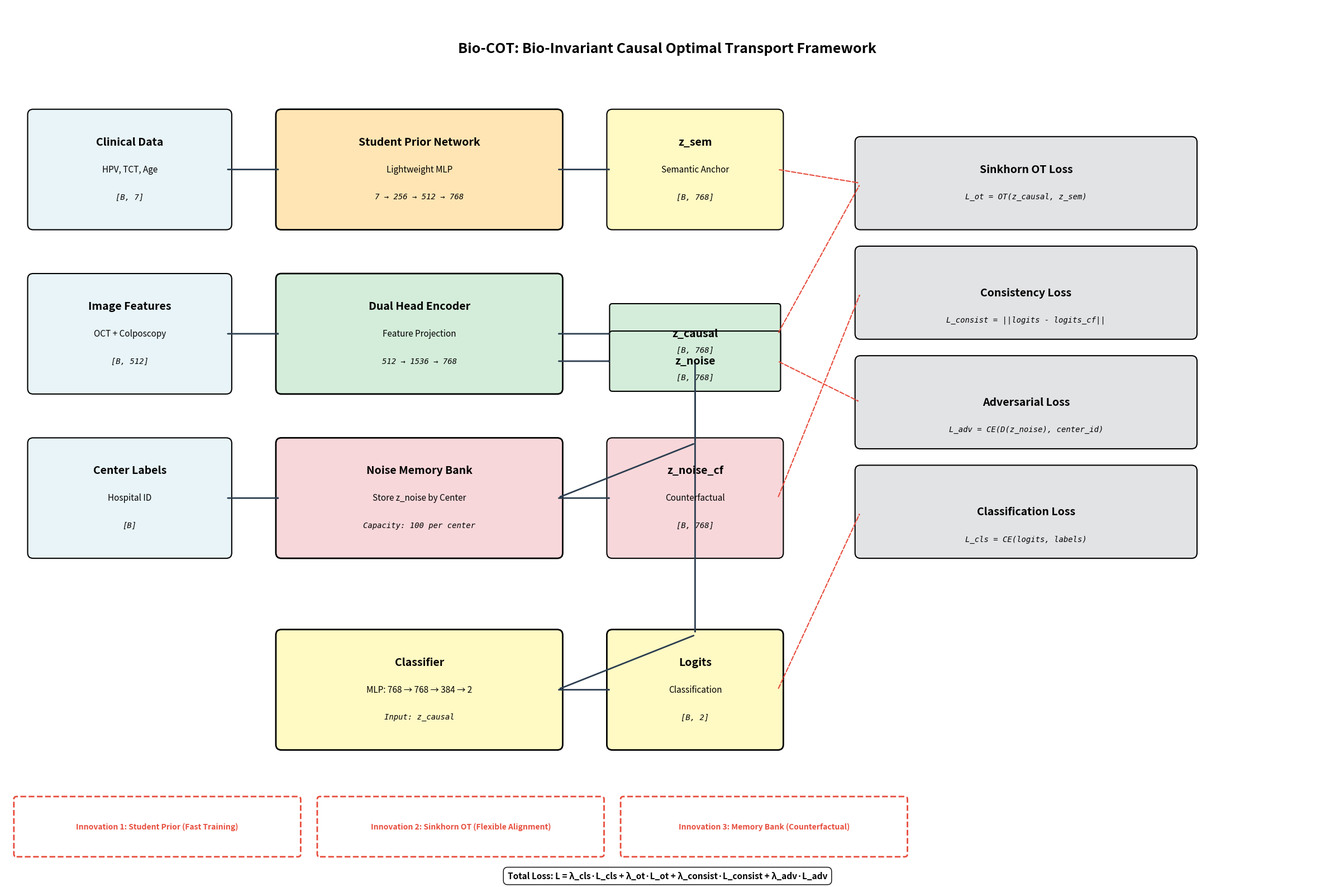

Source code (Python): (Note: this script raises an exception after producing the figure.)
#!/usr/bin/env python
# -*- coding: utf-8 -*-
"""
Bio-COT Framework Architecture Diagram
Professional visualization with clear layout and English labels
"""

import matplotlib.pyplot as plt
import matplotlib.patches as mpatches
from matplotlib.patches import FancyBboxPatch, FancyArrowPatch, ConnectionPatch
import numpy as np

# Set up the figure with high resolution (wider to avoid overlap)
fig = plt.figure(figsize=(24, 16))
ax = fig.add_subplot(111)
ax.set_xlim(0, 24)
ax.set_ylim(0, 16)
ax.axis('off')

# Color scheme
colors = {
    'input': '#E8F4F8',
    'student_prior': '#FFE5B4',
    'encoder': '#D4EDDA',
    'memory': '#F8D7DA',
    'loss': '#E2E3E5',
    'output': '#FFF9C4',
    'arrow': '#2C3E50',
    'highlight': '#E74C3C'
}

# Font settings
title_font = {'fontsize': 18, 'fontweight': 'bold', 'fontfamily': 'sans-serif'}
header_font = {'fontsize': 14, 'fontweight': 'bold', 'fontfamily': 'sans-serif'}
text_font = {'fontsize': 11, 'fontfamily': 'sans-serif'}
formula_font = {'fontsize': 10, 'fontfamily': 'monospace', 'style': 'italic'}

# Title
ax.text(12, 15.2, 'Bio-COT: Bio-Invariant Causal Optimal Transport Framework', 
        ha='center', va='center', **title_font)

# ==================== Input Layer ====================
# Clinical Data Input
clinical_box = FancyBboxPatch((0.5, 12), 3.5, 2, 
                              boxstyle="round,pad=0.1", 
                              facecolor=colors['input'], 
                              edgecolor='black', linewidth=1.5)
ax.add_patch(clinical_box)
ax.text(2.25, 13.5, 'Clinical Data', ha='center', va='center', **header_font)
ax.text(2.25, 13, 'HPV, TCT, Age', ha='center', va='center', **text_font)
ax.text(2.25, 12.5, '[B, 7]', ha='center', va='center', **formula_font)

# Image Features Input
image_box = FancyBboxPatch((0.5, 9), 3.5, 2,
                           boxstyle="round,pad=0.1",
                           facecolor=colors['input'],
                           edgecolor='black', linewidth=1.5)
ax.add_patch(image_box)
ax.text(2.25, 10.5, 'Image Features', ha='center', va='center', **header_font)
ax.text(2.25, 10, 'OCT + Colposcopy', ha='center', va='center', **text_font)
ax.text(2.25, 9.5, '[B, 512]', ha='center', va='center', **formula_font)

# Center Labels Input
center_box = FancyBboxPatch((0.5, 6), 3.5, 2,
                            boxstyle="round,pad=0.1",
                            facecolor=colors['input'],
                            edgecolor='black', linewidth=1.5)
ax.add_patch(center_box)
ax.text(2.25, 7.5, 'Center Labels', ha='center', va='center', **header_font)
ax.text(2.25, 7, 'Hospital ID', ha='center', va='center', **text_font)
ax.text(2.25, 6.5, '[B]', ha='center', va='center', **formula_font)

# ==================== Student Prior Network ====================
student_box = FancyBboxPatch((5, 12), 5, 2,
                              boxstyle="round,pad=0.1",
                              facecolor=colors['student_prior'],
                              edgecolor='black', linewidth=2)
ax.add_patch(student_box)
ax.text(7.5, 13.5, 'Student Prior Network', ha='center', va='center', **header_font)
ax.text(7.5, 13, 'Lightweight MLP', ha='center', va='center', **text_font)
ax.text(7.5, 12.5, '7 → 256 → 512 → 768', ha='center', va='center', **formula_font)

# Output: z_sem
z_sem_box = FancyBboxPatch((11, 12), 3, 2,
                            boxstyle="round,pad=0.1",
                            facecolor=colors['output'],
                            edgecolor='black', linewidth=1.5)
ax.add_patch(z_sem_box)
ax.text(12.5, 13.5, 'z_sem', ha='center', va='center', **header_font)
ax.text(12.5, 13, 'Semantic Anchor', ha='center', va='center', **text_font)
ax.text(12.5, 12.5, '[B, 768]', ha='center', va='center', **formula_font)

# ==================== Dual Head Image Encoder ====================
encoder_box = FancyBboxPatch((5, 9), 5, 2,
                             boxstyle="round,pad=0.1",
                             facecolor=colors['encoder'],
                             edgecolor='black', linewidth=2)
ax.add_patch(encoder_box)
ax.text(7.5, 10.5, 'Dual Head Encoder', ha='center', va='center', **header_font)
ax.text(7.5, 10, 'Feature Projection', ha='center', va='center', **text_font)
ax.text(7.5, 9.5, '512 → 1536 → 768', ha='center', va='center', **formula_font)

# Causal Head
causal_box = FancyBboxPatch((11, 9.5), 3, 1,
                             boxstyle="round,pad=0.05",
                             facecolor=colors['encoder'],
                             edgecolor='black', linewidth=1.5)
ax.add_patch(causal_box)
ax.text(12.5, 10, 'z_causal', ha='center', va='center', **header_font)
ax.text(12.5, 9.7, '[B, 768]', ha='center', va='center', **formula_font)

# Noise Head
noise_box = FancyBboxPatch((11, 9), 3, 1,
                           boxstyle="round,pad=0.05",
                           facecolor=colors['encoder'],
                           edgecolor='black', linewidth=1.5)
ax.add_patch(noise_box)
ax.text(12.5, 9.5, 'z_noise', ha='center', va='center', **header_font)
ax.text(12.5, 9.2, '[B, 768]', ha='center', va='center', **formula_font)

# ==================== Memory Bank ====================
memory_box = FancyBboxPatch((5, 6), 5, 2,
                            boxstyle="round,pad=0.1",
                            facecolor=colors['memory'],
                            edgecolor='black', linewidth=2)
ax.add_patch(memory_box)
ax.text(7.5, 7.5, 'Noise Memory Bank', ha='center', va='center', **header_font)
ax.text(7.5, 7, 'Store z_noise by Center', ha='center', va='center', **text_font)
ax.text(7.5, 6.5, 'Capacity: 100 per center', ha='center', va='center', **formula_font)

# Counterfactual Noise
cf_noise_box = FancyBboxPatch((11, 6), 3, 2,
                               boxstyle="round,pad=0.1",
                               facecolor=colors['memory'],
                               edgecolor='black', linewidth=1.5)
ax.add_patch(cf_noise_box)
ax.text(12.5, 7.5, 'z_noise_cf', ha='center', va='center', **header_font)
ax.text(12.5, 7, 'Counterfactual', ha='center', va='center', **text_font)
ax.text(12.5, 6.5, '[B, 768]', ha='center', va='center', **formula_font)

# ==================== Loss Functions ====================
# Sinkhorn OT Loss
ot_loss_box = FancyBboxPatch((15.5, 12), 6, 1.5,
                              boxstyle="round,pad=0.1",
                              facecolor=colors['loss'],
                              edgecolor='black', linewidth=1.5)
ax.add_patch(ot_loss_box)
ax.text(18.5, 13, 'Sinkhorn OT Loss', ha='center', va='center', **header_font)
ax.text(18.5, 12.5, 'L_ot = OT(z_causal, z_sem)', ha='center', va='center', **formula_font)

# Counterfactual Consistency Loss
consist_loss_box = FancyBboxPatch((15.5, 10), 6, 1.5,
                                   boxstyle="round,pad=0.1",
                                   facecolor=colors['loss'],
                                   edgecolor='black', linewidth=1.5)
ax.add_patch(consist_loss_box)
ax.text(18.5, 10.75, 'Consistency Loss', ha='center', va='center', **header_font)
ax.text(18.5, 10.25, 'L_consist = ||logits - logits_cf||', ha='center', va='center', **formula_font)

# Adversarial Loss
adv_loss_box = FancyBboxPatch((15.5, 8), 6, 1.5,
                               boxstyle="round,pad=0.1",
                               facecolor=colors['loss'],
                               edgecolor='black', linewidth=1.5)
ax.add_patch(adv_loss_box)
ax.text(18.5, 8.75, 'Adversarial Loss', ha='center', va='center', **header_font)
ax.text(18.5, 8.25, 'L_adv = CE(D(z_noise), center_id)', ha='center', va='center', **formula_font)

# Classification Loss
cls_loss_box = FancyBboxPatch((15.5, 6), 6, 1.5,
                               boxstyle="round,pad=0.1",
                               facecolor=colors['loss'],
                               edgecolor='black', linewidth=1.5)
ax.add_patch(cls_loss_box)
ax.text(18.5, 6.75, 'Classification Loss', ha='center', va='center', **header_font)
ax.text(18.5, 6.25, 'L_cls = CE(logits, labels)', ha='center', va='center', **formula_font)

# ==================== Classifier ====================
classifier_box = FancyBboxPatch((5, 2.5), 5, 2,
                                boxstyle="round,pad=0.1",
                                facecolor=colors['output'],
                                edgecolor='black', linewidth=2)
ax.add_patch(classifier_box)
ax.text(7.5, 4, 'Classifier', ha='center', va='center', **header_font)
ax.text(7.5, 3.5, 'MLP: 768 → 768 → 384 → 2', ha='center', va='center', **text_font)
ax.text(7.5, 3, 'Input: z_causal', ha='center', va='center', **formula_font)

# Output: Logits
logits_box = FancyBboxPatch((11, 2.5), 3, 2,
                             boxstyle="round,pad=0.1",
                             facecolor=colors['output'],
                             edgecolor='black', linewidth=2)
ax.add_patch(logits_box)
ax.text(12.5, 4, 'Logits', ha='center', va='center', **header_font)
ax.text(12.5, 3.5, 'Classification', ha='center', va='center', **text_font)
ax.text(12.5, 3, '[B, 2]', ha='center', va='center', **formula_font)

# ==================== Arrows ====================
# Clinical Data -> Student Prior
arrow1 = FancyArrowPatch((4, 13), (5, 13),
                         arrowstyle='->', lw=2, color=colors['arrow'])
ax.add_patch(arrow1)

# Student Prior -> z_sem
arrow2 = FancyArrowPatch((10, 13), (11, 13),
                         arrowstyle='->', lw=2, color=colors['arrow'])
ax.add_patch(arrow2)

# Image Features -> Encoder
arrow3 = FancyArrowPatch((4, 10), (5, 10),
                         arrowstyle='->', lw=2, color=colors['arrow'])
ax.add_patch(arrow3)

# Encoder -> z_causal and z_noise
arrow4 = FancyArrowPatch((10, 10), (11, 10),
                         arrowstyle='->', lw=2, color=colors['arrow'])
ax.add_patch(arrow4)
arrow5 = FancyArrowPatch((10, 9.5), (11, 9.5),
                         arrowstyle='->', lw=2, color=colors['arrow'])
ax.add_patch(arrow5)

# z_noise -> Memory Bank
arrow6 = FancyArrowPatch((12.5, 9), (12.5, 8),
                         arrowstyle='->', lw=2, color=colors['arrow'])
ax.add_patch(arrow6)
arrow7 = FancyArrowPatch((12.5, 8), (10, 7),
                         arrowstyle='->', lw=2, color=colors['arrow'])
ax.add_patch(arrow7)

# Memory Bank -> Counterfactual Noise
arrow8 = FancyArrowPatch((10, 7), (11, 7),
                         arrowstyle='->', lw=2, color=colors['arrow'])
ax.add_patch(arrow8)

# Center Labels -> Memory Bank
arrow9 = FancyArrowPatch((4, 7), (5, 7),
                         arrowstyle='->', lw=2, color=colors['arrow'])
ax.add_patch(arrow9)

# z_causal -> Classifier
arrow10 = FancyArrowPatch((12.5, 9.5), (12.5, 4.5),
                          arrowstyle='->', lw=2, color=colors['arrow'])
ax.add_patch(arrow10)
arrow11 = FancyArrowPatch((12.5, 4.5), (10, 3.5),
                          arrowstyle='->', lw=2, color=colors['arrow'])
ax.add_patch(arrow11)

# Classifier -> Logits
arrow12 = FancyArrowPatch((10, 3.5), (11, 3.5),
                          arrowstyle='->', lw=2, color=colors['arrow'])
ax.add_patch(arrow12)

# Loss function arrows
# z_causal -> OT Loss
arrow13 = FancyArrowPatch((14, 10), (15.5, 12.75),
                          arrowstyle='->', lw=1.5, color=colors['highlight'], linestyle='--')
ax.add_patch(arrow13)
# z_sem -> OT Loss
arrow14 = FancyArrowPatch((14, 13), (15.5, 12.75),
                          arrowstyle='->', lw=1.5, color=colors['highlight'], linestyle='--')
ax.add_patch(arrow14)

# Counterfactual -> Consistency Loss
arrow15 = FancyArrowPatch((14, 7), (15.5, 10.75),
                          arrowstyle='->', lw=1.5, color=colors['highlight'], linestyle='--')
ax.add_patch(arrow15)

# z_noise -> Adversarial Loss
arrow16 = FancyArrowPatch((14, 9.5), (15.5, 8.75),
                          arrowstyle='->', lw=1.5, color=colors['highlight'], linestyle='--')
ax.add_patch(arrow16)

# Logits -> Classification Loss
arrow17 = FancyArrowPatch((14, 3.5), (15.5, 6.75),
                          arrowstyle='->', lw=1.5, color=colors['highlight'], linestyle='--')
ax.add_patch(arrow17)

# ==================== Innovation Highlights ====================
# Highlight boxes for innovations
innovation1 = FancyBboxPatch((0.2, 0.5), 5.1, 1,
                              boxstyle="round,pad=0.05",
                              facecolor='none',
                              edgecolor=colors['highlight'], linewidth=2, linestyle='--')
ax.add_patch(innovation1)
ax.text(2.75, 1, 'Innovation 1: Student Prior (Fast Training)', 
        ha='center', va='center', fontsize=10, fontweight='bold', color=colors['highlight'])

innovation2 = FancyBboxPatch((5.7, 0.5), 5.1, 1,
                              boxstyle="round,pad=0.05",
                              facecolor='none',
                              edgecolor=colors['highlight'], linewidth=2, linestyle='--')
ax.add_patch(innovation2)
ax.text(8.25, 1, 'Innovation 2: Sinkhorn OT (Flexible Alignment)', 
        ha='center', va='center', fontsize=10, fontweight='bold', color=colors['highlight'])

innovation3 = FancyBboxPatch((11.2, 0.5), 5.1, 1,
                              boxstyle="round,pad=0.05",
                              facecolor='none',
                              edgecolor=colors['highlight'], linewidth=2, linestyle='--')
ax.add_patch(innovation3)
ax.text(13.75, 1, 'Innovation 3: Memory Bank (Counterfactual)', 
        ha='center', va='center', fontsize=10, fontweight='bold', color=colors['highlight'])

# ==================== Total Loss Formula ====================
total_loss_text = 'Total Loss: L = λ_cls·L_cls + λ_ot·L_ot + λ_consist·L_consist + λ_adv·L_adv'
ax.text(12, 0.1, total_loss_text, ha='center', va='center', 
        fontsize=11, fontweight='bold', 
        bbox=dict(boxstyle='round', facecolor='white', edgecolor='black', pad=0.5))

# Save as PDF
plt.tight_layout()
output_path = '/data2/hmy/VLM_Caus_Rm_Mics/cursor_file/visualization/bio_cot_framework_diagram.pdf'
plt.savefig(output_path, format='pdf', dpi=300, bbox_inches='tight')
print(f"✅ Diagram saved to: {output_path}")

plt.close()
